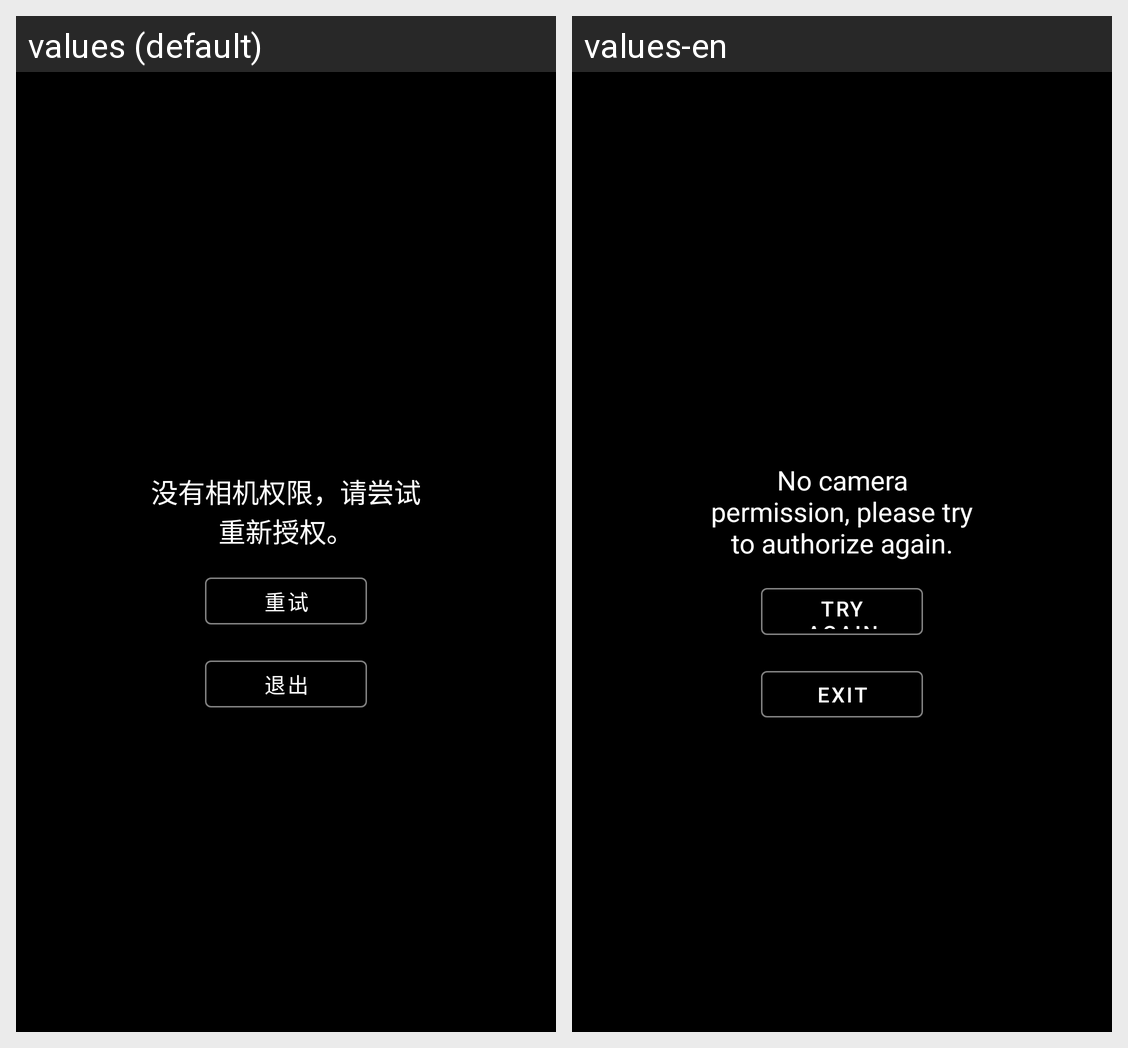

Strings drawn on this Android screen and how each of the app's shown locales translates them:
Android screen res/layout/no_permission_layout.xml rendered under 2 locales, left to right: values (default), values-en. Device: Nexus 5 (rendered at 1080×1920; each locale shown at half size, 540×960, under a caption strip naming it); theme Theme.vQRScan.
Strings drawn on this screen, with the default value and each locale's value (text and hints the layout hard-codes, and strings that could not be matched under every locale, appear in the picture but are not listed):

no_permission_text
  values: 没有相机权限，请尝试重新授权。
  values-en: No camera permission, please try to authorize again.

try_again_btn
  values: 重试
  values-en: TRY AGAIN

exit_btn
  values: 退出
  values-en: EXIT
